Labelled photos from "datasets", an image-classification folder in thiroong/smart-closet. The possible labels are: 0_coat, 1_padding, 2_shortsleeve, 3_longsleeve, 4_shirt, 5_pants, 6_dress, bluejeans, coat, knit, longpants, longtshirt, padding, shirt, shortT, shorts, skirt, socks.

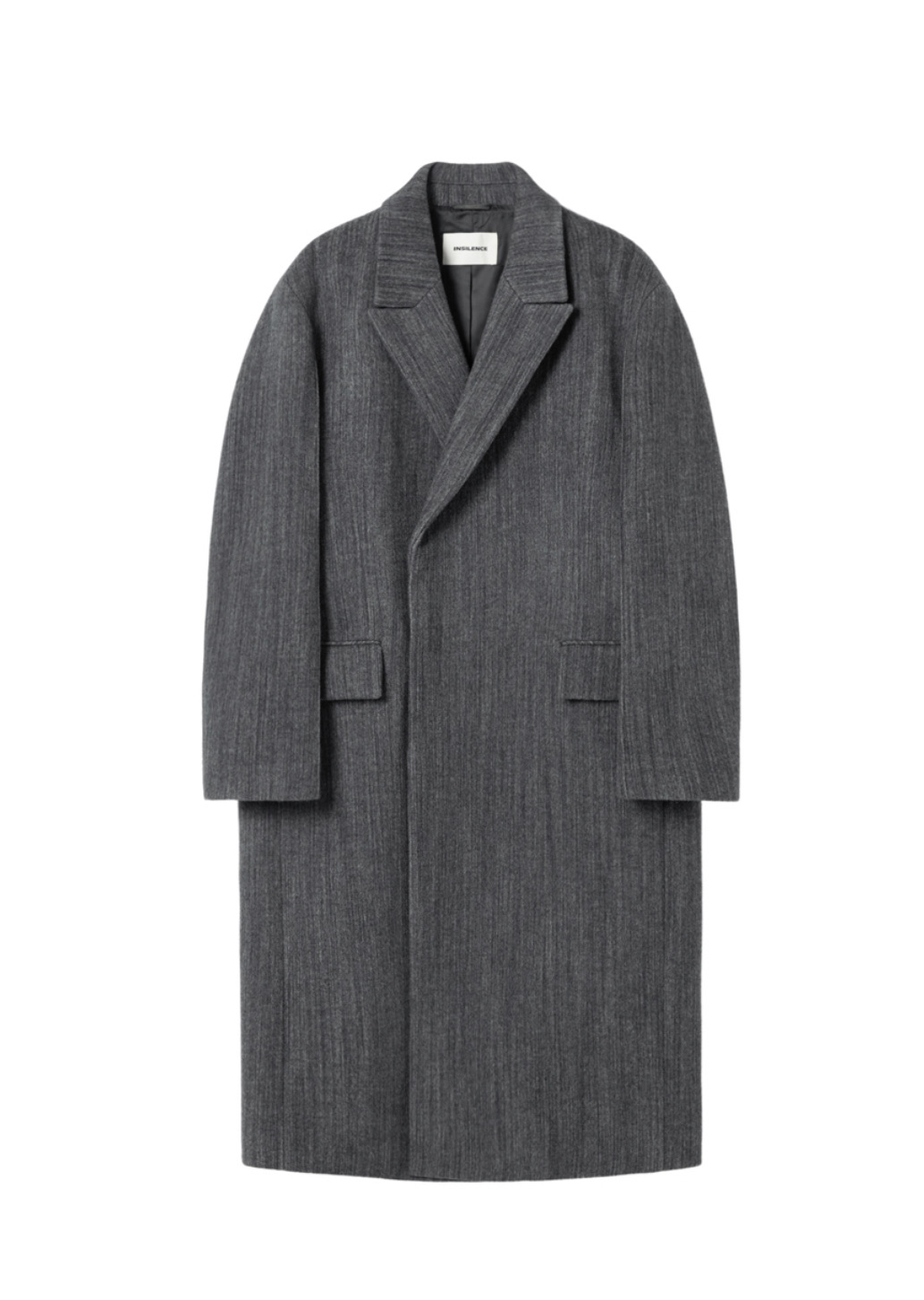
Label: 0_coat

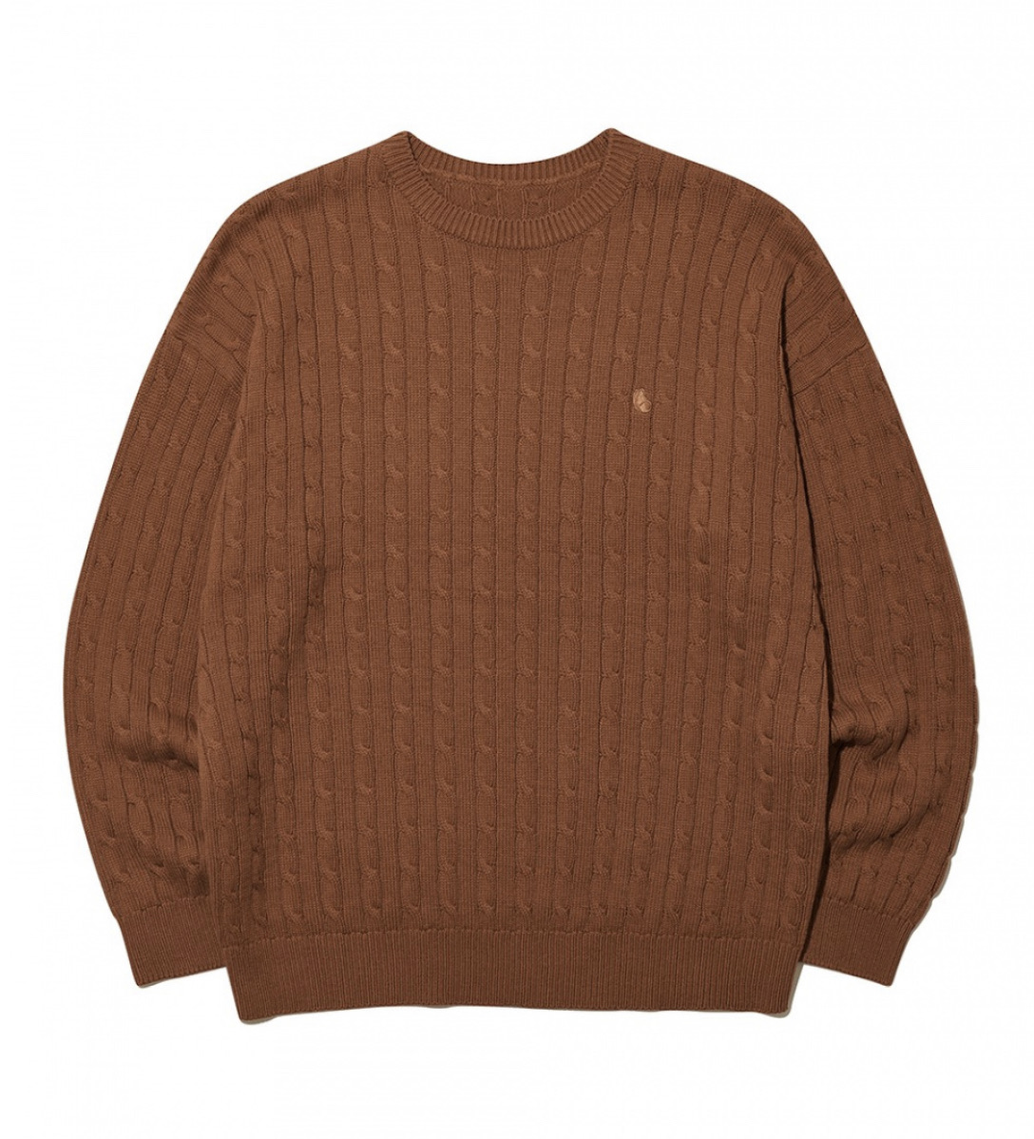
Label: 3_longsleeve

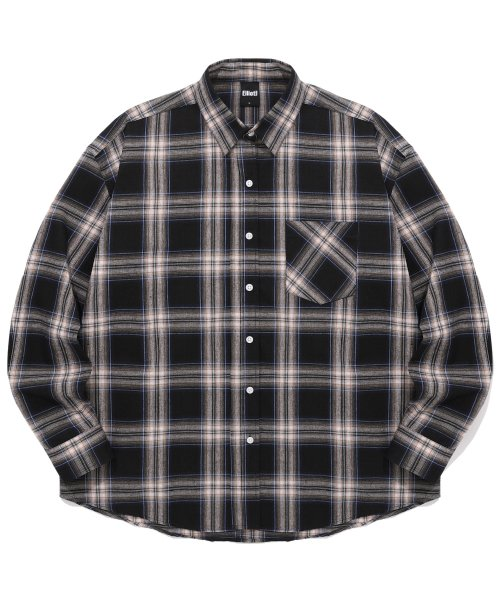
Label: 4_shirt

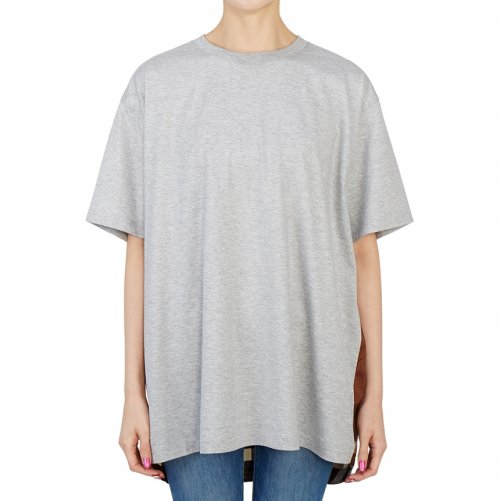
Label: 2_shortsleeve

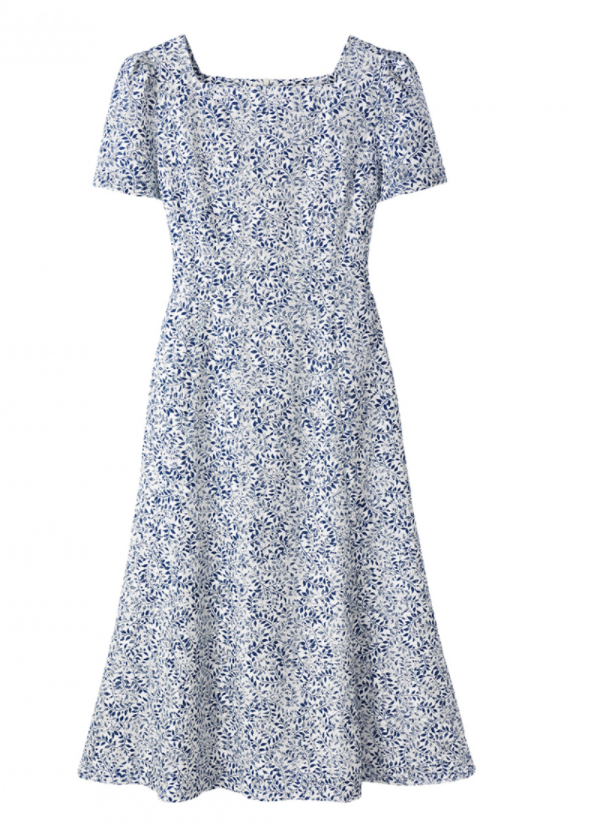
Label: 6_dress

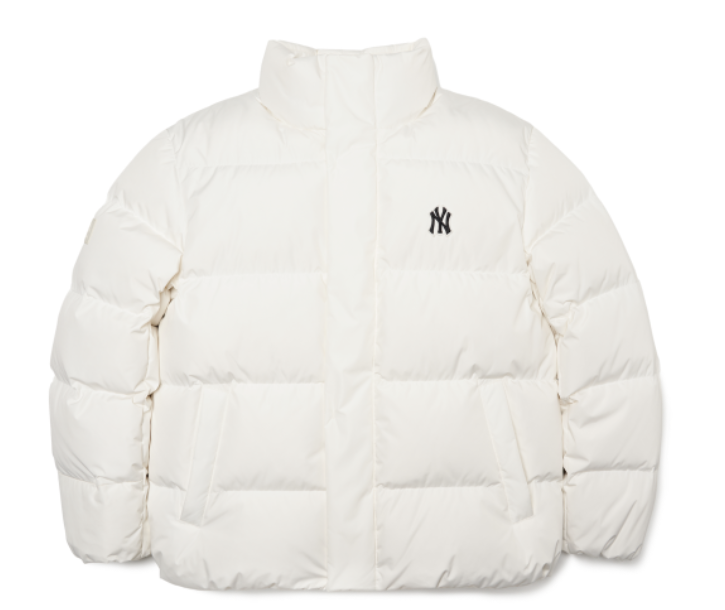
Label: 1_padding
